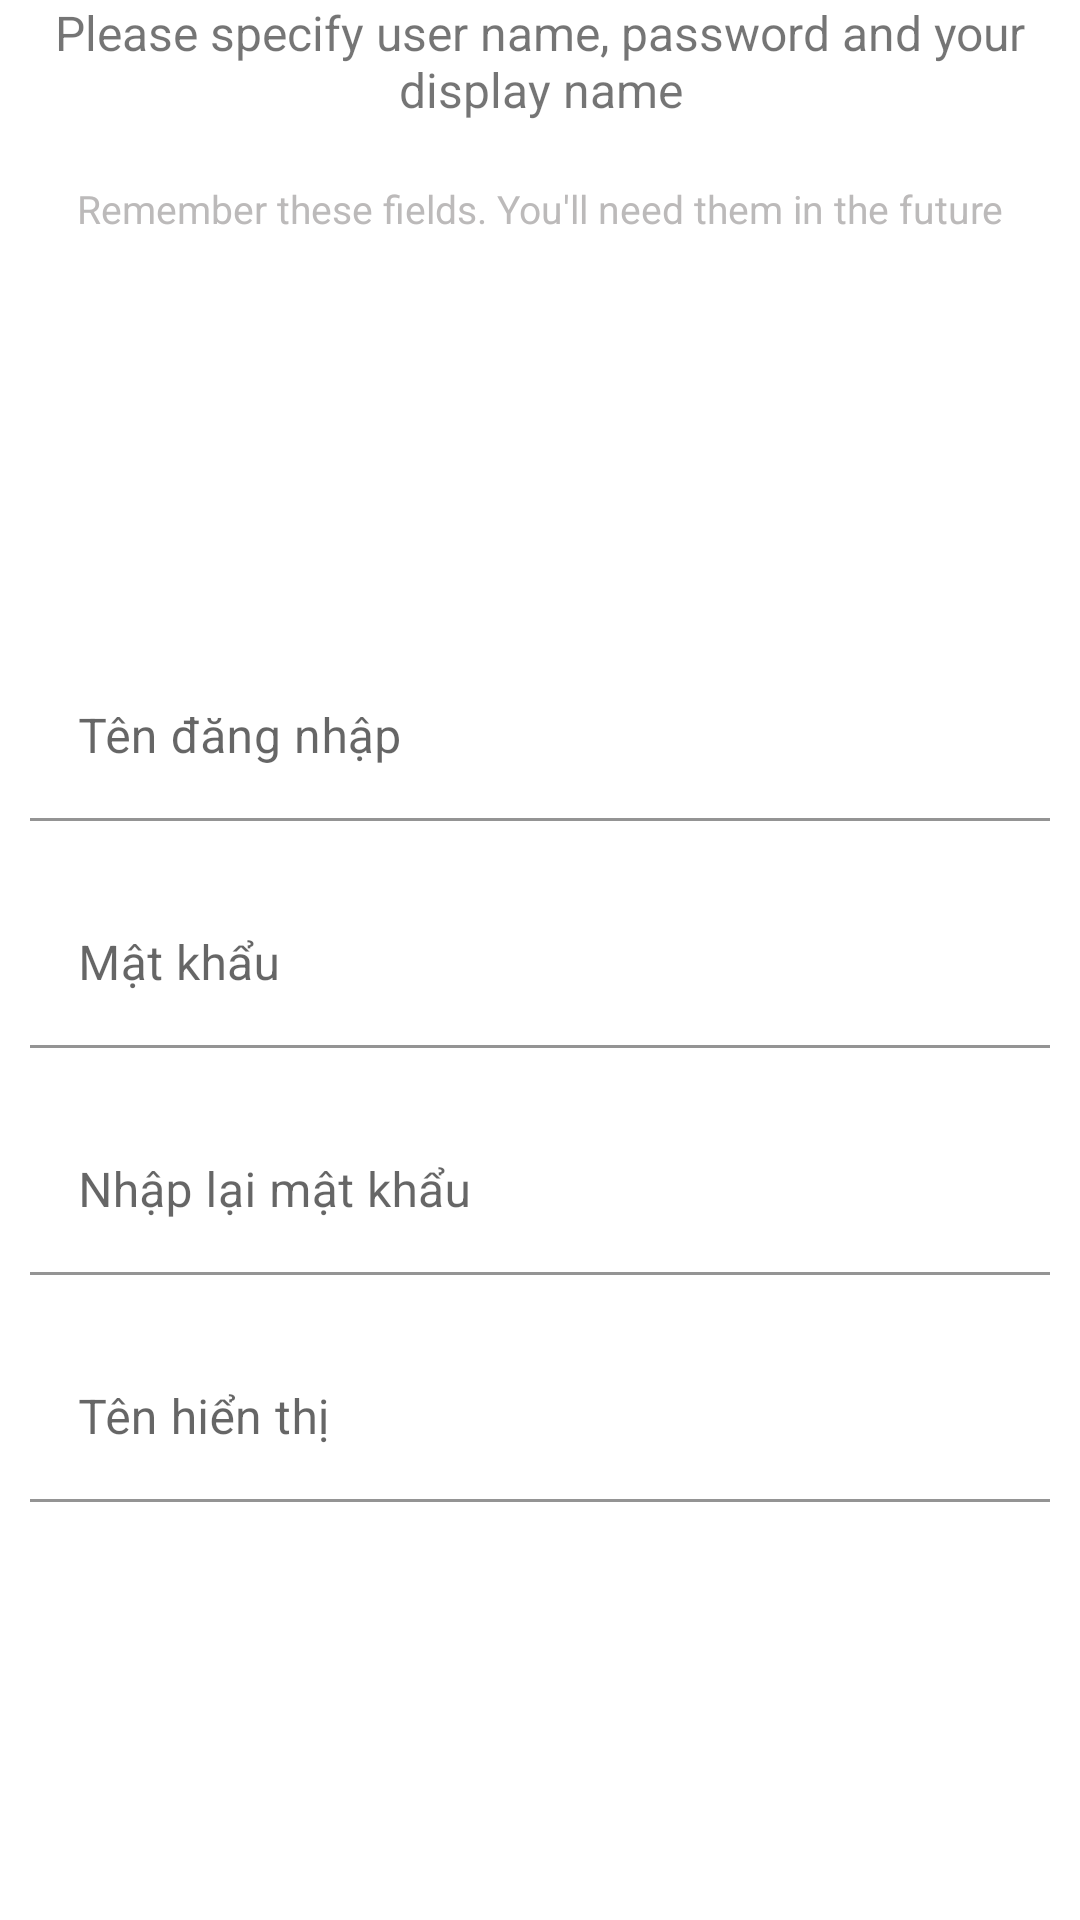

Android layout source for this screen:
<!-- AndroidManifest.xml: application theme Theme.MessengerLite -->
<!-- res/layout/login_info_fragment.xml -->
<?xml version="1.0" encoding="utf-8"?>
<FrameLayout xmlns:android="http://schemas.android.com/apk/res/android"
    xmlns:app="http://schemas.android.com/apk/res-auto"
    xmlns:tools="http://schemas.android.com/tools"
    android:layout_width="match_parent"
    android:layout_height="match_parent"
    android:fitsSystemWindows="true">

    <androidx.constraintlayout.widget.ConstraintLayout
        android:layout_width="match_parent"
        android:layout_height="match_parent">

        <TextView
            android:id="@+id/textView"
            android:layout_width="0dp"
            android:layout_height="wrap_content"
            android:text="Please specify user name, password and your display name"
            android:textAlignment="center"
            android:textSize="16sp"
            app:layout_constraintEnd_toEndOf="parent"
            app:layout_constraintHorizontal_bias="0.0"
            app:layout_constraintStart_toStartOf="parent"
            app:layout_constraintTop_toTopOf="parent" />

        <TextView
            android:id="@+id/textView2"
            android:layout_width="wrap_content"
            android:layout_height="wrap_content"
            android:layout_marginTop="20dp"
            android:paddingLeft="10dp"
            android:paddingRight="10dp"
            android:text="Remember these fields. You'll need them in the future"
            android:textAlignment="center"
            android:textColor="@color/lightgray"
            android:textSize="13sp"
            app:layout_constraintEnd_toEndOf="parent"
            app:layout_constraintStart_toStartOf="@+id/textView"
            app:layout_constraintTop_toBottomOf="@+id/textView" />

        <LinearLayout
            android:id="@+id/linearLayout"
            android:layout_width="match_parent"
            android:layout_height="wrap_content"
            android:orientation="vertical"
            app:layout_constraintBottom_toBottomOf="parent"
            app:layout_constraintEnd_toEndOf="parent"
            app:layout_constraintStart_toStartOf="parent"
            app:layout_constraintTop_toBottomOf="@+id/textView2">

            <com.google.android.material.textfield.TextInputLayout
                android:layout_width="match_parent"
                android:layout_height="match_parent"
                android:layout_margin="10dp">

                <com.google.android.material.textfield.TextInputEditText
                    android:id="@+id/birthDayEditTxt"
                    android:layout_width="match_parent"
                    android:layout_height="wrap_content"
                    android:background="@android:color/transparent"
                    android:hint="Tên đăng nhập" />
            </com.google.android.material.textfield.TextInputLayout>

            <com.google.android.material.textfield.TextInputLayout
                android:layout_width="match_parent"
                android:layout_height="match_parent"
                android:layout_margin="10dp">

                <com.google.android.material.textfield.TextInputEditText
                    android:id="@+id/hometownEditTxt"
                    android:layout_width="match_parent"
                    android:layout_height="wrap_content"
                    android:inputType="textPassword"
                    android:background="@android:color/transparent"
                    android:hint="Mật khẩu" />
            </com.google.android.material.textfield.TextInputLayout>

            <com.google.android.material.textfield.TextInputLayout
                android:layout_width="match_parent"
                android:layout_height="match_parent"
                android:layout_margin="10dp">

                <com.google.android.material.textfield.TextInputEditText
                    android:id="@+id/workingEditTxt"
                    android:layout_width="match_parent"
                    android:layout_height="wrap_content"
                    android:inputType="textPassword"
                    android:background="@android:color/transparent"
                    android:hint="Nhập lại mật khẩu" />
            </com.google.android.material.textfield.TextInputLayout>

            <com.google.android.material.textfield.TextInputLayout
                android:layout_width="match_parent"
                android:layout_height="match_parent"
                android:layout_margin="10dp">

                <com.google.android.material.textfield.TextInputEditText
                    android:id="@+id/userDisplayNameEditTxt"
                    android:layout_width="match_parent"
                    android:layout_height="wrap_content"
                    android:background="@android:color/transparent"
                    android:hint="Tên hiển thị" />
            </com.google.android.material.textfield.TextInputLayout>
        </LinearLayout>

    </androidx.constraintlayout.widget.ConstraintLayout>
</FrameLayout>
<!-- resources referenced by this layout -->
<resources>
  <color name="lightgray">#BCBABA</color>
  <style name="Theme.MessengerLite" parent="Theme.MaterialComponents.DayNight.DarkActionBar">
          
          <item name="colorPrimary">@color/purple_500</item>
          <item name="colorPrimaryVariant">@color/purple_700</item>
          <item name="colorOnPrimary">@color/white</item>
          
          <item name="colorSecondary">@color/teal_200</item>
          <item name="colorSecondaryVariant">@color/teal_700</item>
          <item name="colorOnSecondary">@color/black</item>
          
          <item name="android:statusBarColor" tools:targetApi="l">?attr/colorPrimaryVariant</item>
          
      </style>
  <color name="purple_500">#FF6200EE</color>
  <color name="purple_700">#FF3700B3</color>
  <color name="white">#FFFFFFFF</color>
  <color name="teal_200">#FF03DAC5</color>
  <color name="teal_700">#FF018786</color>
  <color name="black">#FF000000</color>
</resources>
